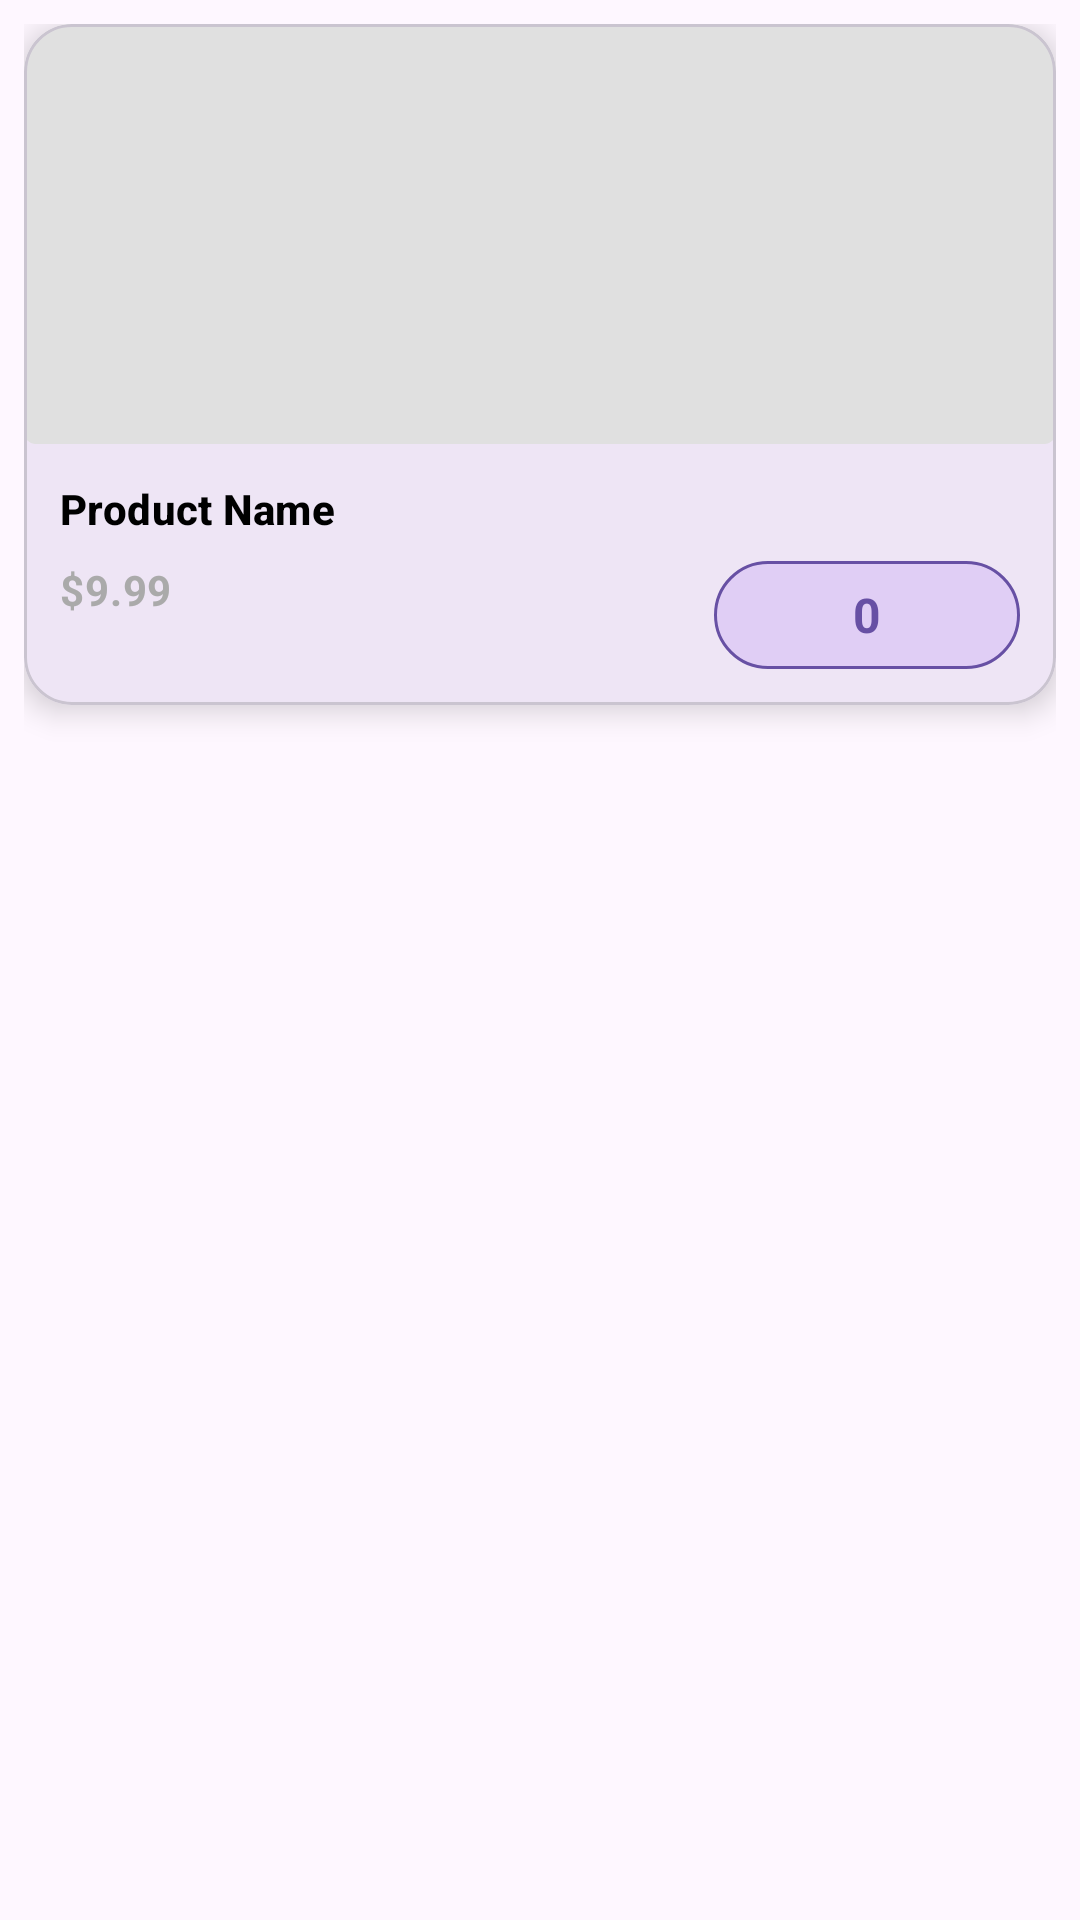

Produce the Android XML layout that renders to this screen, including the resource entries it uses.
<!-- AndroidManifest.xml: application theme Theme.MyApplication -->
<!-- res/layout/product_card.xml -->
<?xml version="1.0" encoding="utf-8"?>
<LinearLayout xmlns:android="http://schemas.android.com/apk/res/android"
    xmlns:app="http://schemas.android.com/apk/res-auto"
    android:layout_width="match_parent"
    android:layout_height="wrap_content"
    android:padding="8dp">

    <com.google.android.material.card.MaterialCardView
        android:layout_width="match_parent"
        android:layout_height="wrap_content"
        app:cardCornerRadius="16dp"
        app:cardElevation="6dp">

        <androidx.constraintlayout.widget.ConstraintLayout
            android:layout_width="match_parent"
            android:layout_height="wrap_content">

            
            <ImageView
                android:id="@+id/productImage"
                android:layout_width="0dp"
                android:layout_height="140dp"
                android:scaleType="centerCrop"
                android:src="@drawable/placeholder_product_image"
                app:layout_constraintEnd_toEndOf="parent"
                app:layout_constraintStart_toStartOf="parent"
                app:layout_constraintTop_toTopOf="parent" />

            
            <androidx.constraintlayout.widget.ConstraintLayout
                android:layout_width="0dp"
                android:layout_height="wrap_content"
                android:padding="12dp"
                app:layout_constraintBottom_toBottomOf="parent"
                app:layout_constraintEnd_toEndOf="parent"
                app:layout_constraintStart_toStartOf="parent"
                app:layout_constraintTop_toBottomOf="@id/productImage">

                <TextView
                    android:id="@+id/productName"
                    android:layout_width="0dp"
                    android:layout_height="wrap_content"
                    android:ellipsize="end"
                    android:maxLines="2"
                    android:text="Product Name"
                    android:textAppearance="?attr/textAppearanceSubtitle2"
                    android:textColor="@android:color/black"
                    android:textStyle="bold"
                    app:layout_constraintEnd_toEndOf="parent"
                    app:layout_constraintStart_toStartOf="parent"
                    app:layout_constraintTop_toTopOf="parent" />

                <TextView
                    android:id="@+id/productPrice"
                    android:layout_width="wrap_content"
                    android:layout_height="wrap_content"
                    android:layout_marginTop="8dp"
                    android:text="$9.99"
                    android:textAppearance="?attr/textAppearanceBody2"
                    android:textColor="@android:color/darker_gray"
                    android:textStyle="bold"
                    app:layout_constraintStart_toStartOf="parent"
                    app:layout_constraintTop_toBottomOf="@id/productName" />

                <LinearLayout
                    android:layout_width="wrap_content"
                    android:layout_height="36dp"
                    android:background="@drawable/quantity_selector_background"
                    android:gravity="center_vertical"
                    android:orientation="horizontal"
                    app:layout_constraintBottom_toBottomOf="parent"
                    app:layout_constraintEnd_toEndOf="parent"
                    app:layout_constraintTop_toTopOf="@id/productPrice">

                    <com.google.android.material.button.MaterialButton
                        android:id="@+id/buttonMinus"
                        style="@style/Widget.MaterialComponents.Button.TextButton"
                        android:layout_width="36dp"
                        android:layout_height="match_parent"
                        app:icon="@drawable/ic_minus"
                        app:iconGravity="textStart"
                        app:iconPadding="0dp"
                        app:iconTint="?attr/colorPrimary" />

                    <TextView
                        android:id="@+id/textQuantity"
                        android:layout_width="wrap_content"
                        android:layout_height="wrap_content"
                        android:minWidth="30dp"
                        android:text="0"
                        android:textAlignment="center"
                        android:textColor="?attr/colorPrimary"
                        android:textSize="16sp"
                        android:textStyle="bold" />

                    <com.google.android.material.button.MaterialButton
                        android:id="@+id/buttonPlus"
                        style="@style/Widget.MaterialComponents.Button.TextButton"
                        android:layout_width="36dp"
                        android:layout_height="match_parent"
                        app:icon="@drawable/ic_plus"
                        app:iconGravity="textStart"
                        app:iconPadding="0dp"
                        app:iconTint="?attr/colorPrimary" />
                </LinearLayout>
            </androidx.constraintlayout.widget.ConstraintLayout>
        </androidx.constraintlayout.widget.ConstraintLayout>
    </com.google.android.material.card.MaterialCardView>
</LinearLayout>
<!-- resources referenced by this layout -->
<resources>
  <!-- drawable placeholder_product_image (drawable) -->
  <?xml version="1.0" encoding="utf-8"?>
  <shape xmlns:android="http://schemas.android.com/apk/res/android"
      android:shape="rectangle">
      <solid android:color="#E0E0E0" /> <corners android:radius="4dp" />
  </shape>
  <!-- drawable quantity_selector_background (drawable) -->
  <?xml version="1.0" encoding="utf-8"?>
  <shape xmlns:android="http://schemas.android.com/apk/res/android"
      android:shape="rectangle">
      <corners android:radius="18dp" />
      <solid android:color="#1A6200EE" /> 
      <stroke
          android:width="1dp"
          android:color="?attr/colorPrimary" />
  </shape>
  <style name="Theme.MyApplication" parent="Base.Theme.MyApplication" />
  <style name="Base.Theme.MyApplication" parent="Theme.Material3.DayNight.NoActionBar">
          
          
      </style>
</resources>
